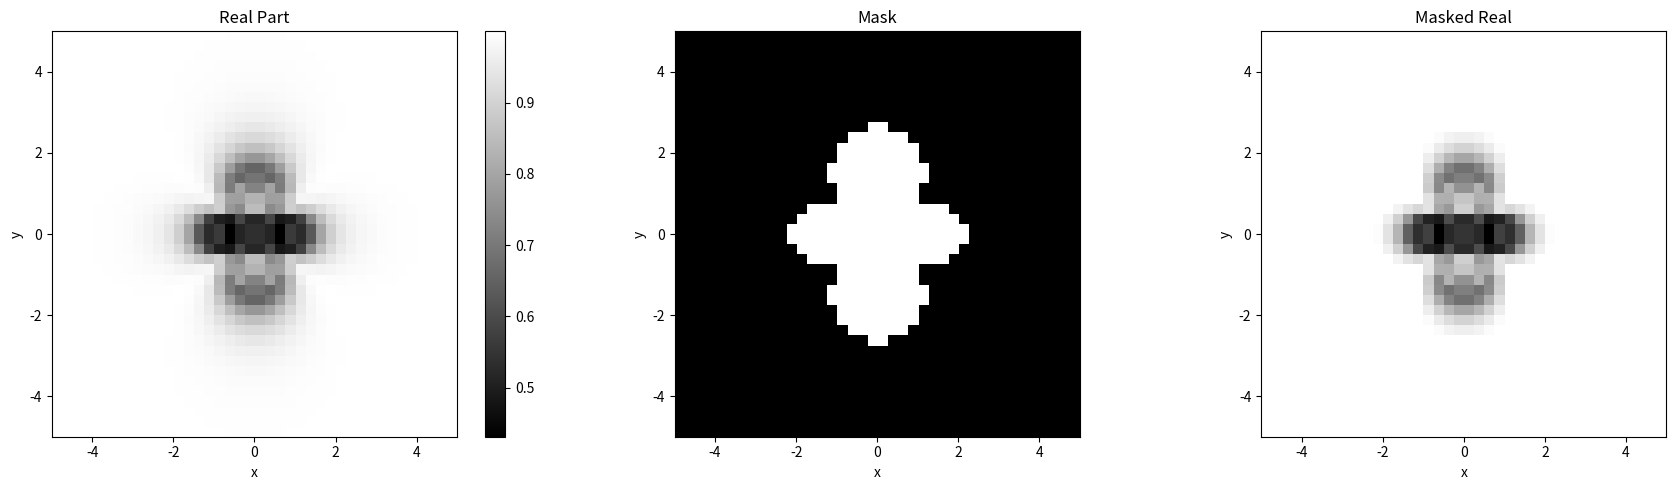

Recreate this plot in Python.
"""
Implementation based on:
"Passive Tracking Exploiting Local Signal Conservation: The White Marker Phenomenon"
"""

import matplotlib.pyplot as plt
import numpy as np

b0 = 1.5  # Tesla
slice_thickness = 10  # mm
TE = 2.85 * 0.001  # seconds
delta_x_V = 5 * 0.0001  # in mm^3
gyromagnetic_ratio = 42576000  # in Hz/T
meshgrid_resolution = 40

# Spatial range for the simulation (in mm)
x = np.linspace(-slice_thickness/2, slice_thickness/2, meshgrid_resolution)
y = np.linspace(-slice_thickness/2, slice_thickness/2, meshgrid_resolution)
z = np.linspace(-slice_thickness/2, slice_thickness/2, meshgrid_resolution)
X, Y, Z = np.meshgrid(x, y, z)

"""
Dipole Field Distortion
"""
c = b0 * delta_x_V / (4 * np.pi)
Bz = c * (X**2 + Y**2 - 2*Z**2) / ((X**2 + Y**2 + Z**2)**(5/2))

# Assuming uniform signal producing spin density, p(x,y,z) can be taken as 1
p_xyz = 1

"""
Dephasing, integration over slice direction
"""
S_axial = 1/slice_thickness * np.trapz(p_xyz * np.exp(-1j * gyromagnetic_ratio * Bz * TE), X, axis=2)
S_coronal = 1/slice_thickness * np.trapz(p_xyz * np.exp(-1j * gyromagnetic_ratio * Bz * TE), Y, axis=0)
S_coronal = np.rot90(S_coronal)

# real and imaginary parts of the signal
S_coronal_real = np.real(S_coronal)
S_coronal_imag = np.imag(S_coronal)
S_axial_real = np.real(S_axial)

"""
Masking signal
"""
threshold = 0.95
mask = np.abs(S_coronal_real) < threshold
masked_signal = np.where(mask, S_coronal_real, np.nan)


plt.figure(figsize=(18, 5))

plt.subplot(1, 3, 1)
plt.imshow(S_coronal_real, extent=(x.min(), x.max(), y.min(), y.max()), cmap="gray")
plt.title("Real Part")
plt.xlabel("x")
plt.ylabel("y")
plt.colorbar()

plt.subplot(1, 3, 2)
plt.imshow(mask, extent=(x.min(), x.max(), y.min(), y.max()), cmap="gray")
plt.title("Mask")
plt.xlabel("x")
plt.ylabel("y")

plt.subplot(1, 3, 3)
plt.imshow(masked_signal, extent=(x.min(), x.max(), y.min(), y.max()), cmap="gray")
plt.title("Masked Real")
plt.xlabel("x")
plt.ylabel("y")

plt.tight_layout()
plt.show()
